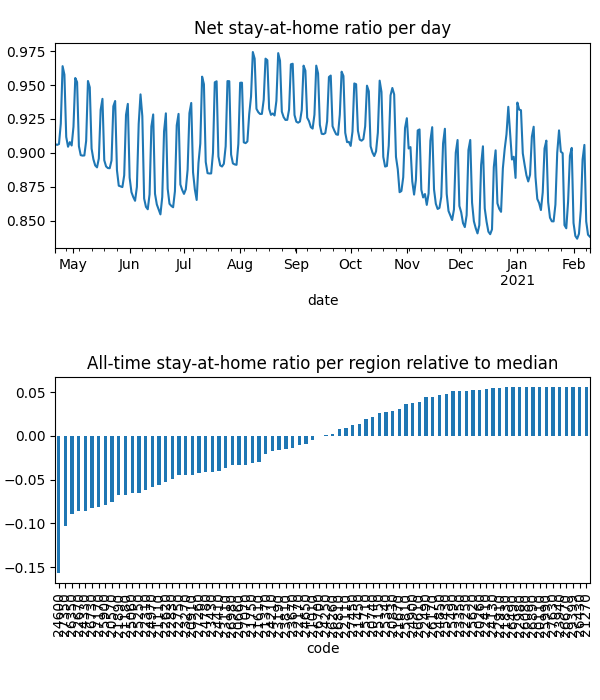

Values plotted in this chart, from the file beside it:
date, code, km, stay, weight, visit
2020-04-21, 20110, , 1.0, 5.012292671564955e-06, 0.0
2020-04-21, 20260, , 1.0, 5.281563328668294e-06, 0.0
2020-04-21, 20570, 5.117, 0.877, 6.764953235385292e-05, 0.0004959
2020-04-21, 20660, 7.016, 0.9166, 5.55907617680206e-05, 0.01662
2020-04-21, 20740, 3.821, 0.9684, 1.7239633093222342e-05, 0.0
2020-04-21, 20830, 4.958, 0.9714, 2.5719800339231678e-05, 0.0002999
2020-04-21, 20910, 7.331, 0.9163, 3.990314482582869e-05, 0.01525
2020-04-21, 21010, 5.474, 0.9226, 5.6142026000826896e-06, 0.0
2020-04-21, 21110, 6.232, 0.9092, 7.939043981374674e-05, 0.02821
2020-04-21, 21180, 8.293, 0.8754, 0.0001424, 0.05193
2020-04-21, 21270, , 1.0, 2.4033041983987112e-06, 0.0
2020-04-21, 21370, 4.214, 0.9314, 1.716263781744508e-05, 3.184247945181067e-05
2020-04-21, 21450, 10.76, 0.9579, 6.793702582458773e-05, 0.008501
2020-04-21, 21610, 8.874, 0.9155, 0.000222, 0.05014
2020-04-21, 21670, 3.901, 0.969, 5.987786738081193e-06, 0.0
2020-04-21, 21750, 3.833, 0.9031, 9.033651954138275e-06, 0.0
2020-04-21, 21830, 3.838, 0.9917, 4.911945178334047e-06, 0.0
2020-04-21, 21890, 6.549, 0.8906, 8.356641154978524e-05, 0.03429
2020-04-21, 22110, 5.4, 0.947, 2.2062469360052906e-05, 0.0
2020-04-21, 22170, 7.612, 0.9296, 8.538624666237851e-05, 0.01236
2020-04-21, 22250, , 1.0, 3.882355002204544e-06, 0.0
2020-04-21, 22310, 6.628, 0.9012, 7.891325282044564e-05, 0.0327
2020-04-21, 22410, 5.42, 0.9908, 7.159515652634693e-06, 0.0
2020-04-21, 22490, 5.442, 0.9913, 8.883114447744853e-06, 0.0006497
2020-04-21, 22620, 5.057, 0.9038, 6.981455164284724e-05, 0.0
2020-04-21, 22670, 8.595, 0.8463, 0.0001339, 0.06323
2020-04-21, 22750, 6.239, 0.9106, 0.0001437, 0.0001928
2020-04-21, 22830, 5.162, 0.8947, 4.1307209719345754e-05, 4.653900842956944e-05
2020-04-21, 22910, , 1.0, 5.244255428517754e-06, 0.0
2020-04-21, 22980, , 1.0, 1.7922412698412408e-06, 0.0
2020-04-21, 23110, 9.095, 0.8836, 4.320703058142293e-05, 0.01862
2020-04-21, 23190, 3.989, 0.928, 1.0803844561608885e-05, 0.0
2020-04-21, 23270, 8.13, 0.8923, 0.0001604, 0.04024
2020-04-21, 23350, 3.953, 0.993, 6.982073578540006e-06, 0.0
2020-04-21, 23430, 7.704, 0.8986, 8.106778599283703e-05, 0.02956
2020-04-21, 23670, 6.453, 0.928, 8.212288704610847e-05, 0.02013
2020-04-21, 23810, 7.437, 0.9254, 4.793693760070561e-05, 0.0003756
2020-04-21, 23940, , 1.0, 1.6599492956174584e-06, 0.0
2020-04-21, 24130, 3.989, 0.9954, 1.8766224453890542e-05, 0.0002293
2020-04-21, 24210, 6.854, 0.936, 5.823951695315756e-05, 0.01363
2020-04-21, 24250, 3.9, 0.9228, 3.1429338023879437e-06, 0.0
2020-04-21, 24330, 7.698, 0.8646, 5.388581136629999e-05, 0.03085
2020-04-21, 24410, 6.193, 0.9054, 5.666709817303588e-05, 0.01814
2020-04-21, 24600, 12.88, 0.8112, 0.0001693, 0.1406
2020-04-21, 24650, 10.65, 0.9331, 0.0001074, 0.02327
2020-04-21, 24780, 4.931, 0.9085, 3.988858303705425e-05, 0.0
2020-04-21, 24850, 7.558, 0.9831, 2.5324795605744887e-05, 0.0
2020-04-21, 24900, 3.955, 0.9783, 1.1994327117515945e-05, 0.0001607
2020-04-21, 24970, 8.891, 0.8918, 0.0001003, 0.03816
2020-04-21, 25060, 6.425, 0.8994, 6.858789628137303e-05, 0.027
2020-04-21, 25150, 10.4, 0.9737, 1.6768458937400225e-05, 0.0009321
2020-04-21, 25250, 6.564, 0.893, 9.398495568906196e-05, 0.03984
2020-04-21, 25340, 6.676, 0.9708, 7.530997719513513e-05, 0.002452
2020-04-21, 25430, 3.9, 0.9888, 6.196083937956936e-06, 0.0
2020-04-21, 25490, 5.424, 0.9959, 3.515932417922299e-06, 0.0003377
2020-04-21, 25620, , 1.0, 4.5714859038290856e-06, 0.0
2020-04-21, 25710, 8.17, 0.9678, 3.504612290912306e-05, 0.00598
2020-04-21, 25810, 4.393, 0.9794, 5.509681997300231e-06, 0.0
2020-04-21, 25900, 7.655, 0.8896, 7.334191007862147e-05, 0.03688
2020-04-21, 25990, , 1.0, 1.4334942228095457e-06, 0.0
... 23,620 more rows
